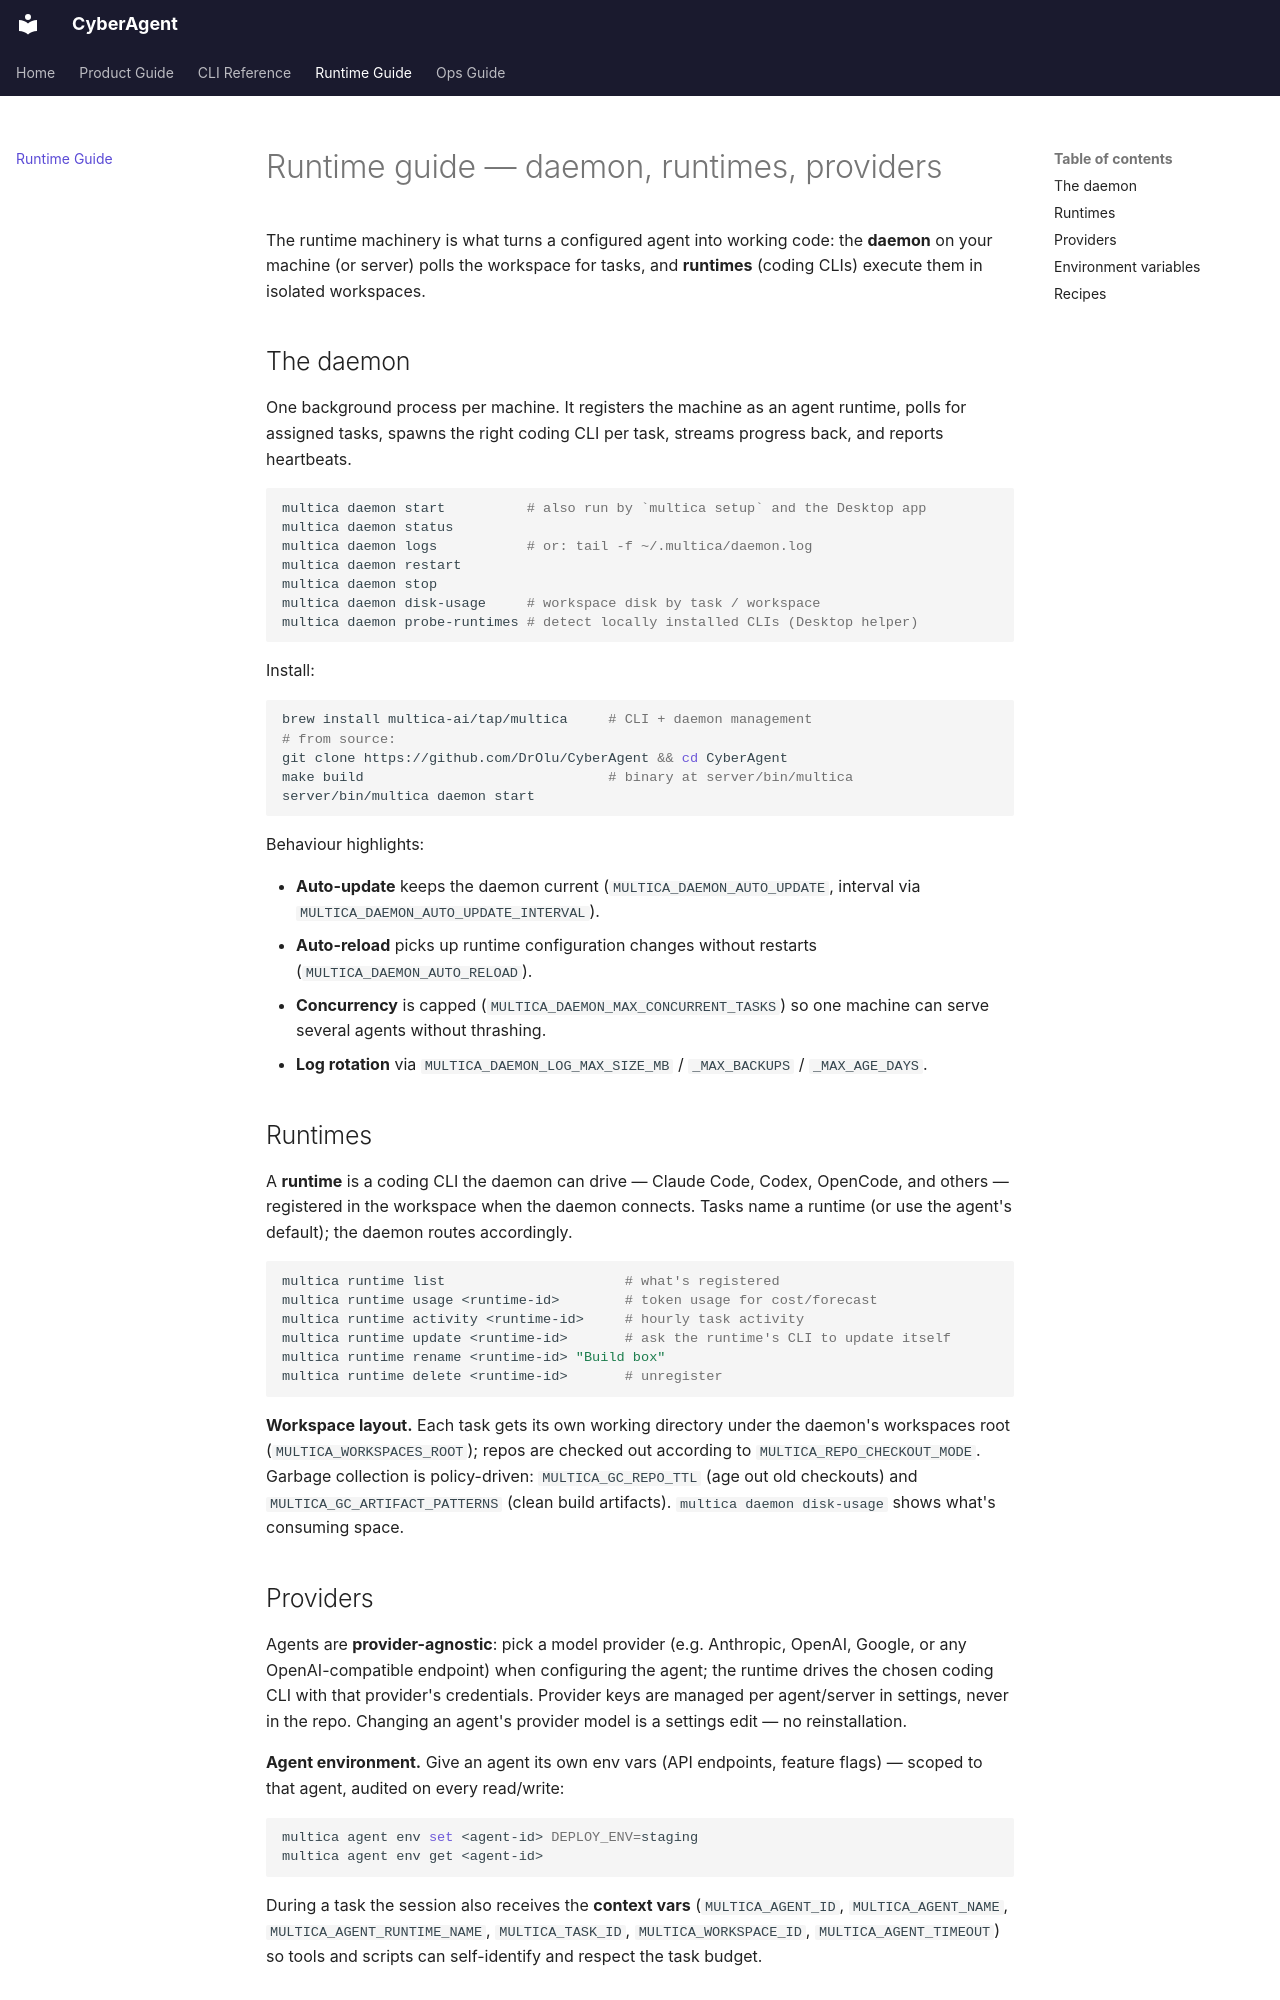

repository: DrOlu/CyberAgent · page: reference/runtime-guide/index.html · generator: mkdocs

# Runtime guide — daemon, runtimes, providers

The runtime machinery is what turns a configured agent into working code: the **daemon** on your machine (or server) polls the workspace for tasks, and **runtimes** (coding CLIs) execute them in isolated workspaces.

## The daemon

One background process per machine. It registers the machine as an agent runtime, polls for assigned tasks, spawns the right coding CLI per task, streams progress back, and reports heartbeats.

```sh
multica daemon start          # also run by `multica setup` and the Desktop app
multica daemon status
multica daemon logs           # or: tail -f ~/.multica/daemon.log
multica daemon restart
multica daemon stop
multica daemon disk-usage     # workspace disk by task / workspace
multica daemon probe-runtimes # detect locally installed CLIs (Desktop helper)
```

Install:

```sh
brew install multica-ai/tap/multica     # CLI + daemon management
# from source:
git clone https://github.com/DrOlu/CyberAgent && cd CyberAgent
make build                              # binary at server/bin/multica
server/bin/multica daemon start
```

Behaviour highlights:

- **Auto-update** keeps the daemon current (`MULTICA_DAEMON_AUTO_UPDATE`, interval via `MULTICA_DAEMON_AUTO_UPDATE_INTERVAL`).
- **Auto-reload** picks up runtime configuration changes without restarts (`MULTICA_DAEMON_AUTO_RELOAD`).
- **Concurrency** is capped (`MULTICA_DAEMON_MAX_CONCURRENT_TASKS`) so one machine can serve several agents without thrashing.
- **Log rotation** via `MULTICA_DAEMON_LOG_MAX_SIZE_MB` / `_MAX_BACKUPS` / `_MAX_AGE_DAYS`.

## Runtimes

A **runtime** is a coding CLI the daemon can drive — Claude Code, Codex, OpenCode, and others — registered in the workspace when the daemon connects. Tasks name a runtime (or use the agent's default); the daemon routes accordingly.

```sh
multica runtime list                      # what's registered
multica runtime usage <runtime-id>        # token usage for cost/forecast
multica runtime activity <runtime-id>     # hourly task activity
multica runtime update <runtime-id>       # ask the runtime's CLI to update itself
multica runtime rename <runtime-id> "Build box"
multica runtime delete <runtime-id>       # unregister
```

**Workspace layout.** Each task gets its own working directory under the daemon's workspaces root (`MULTICA_WORKSPACES_ROOT`); repos are checked out according to `MULTICA_REPO_CHECKOUT_MODE`. Garbage collection is policy-driven: `MULTICA_GC_REPO_TTL` (age out old checkouts) and `MULTICA_GC_ARTIFACT_PATTERNS` (clean build artifacts). `multica daemon disk-usage` shows what's consuming space.
